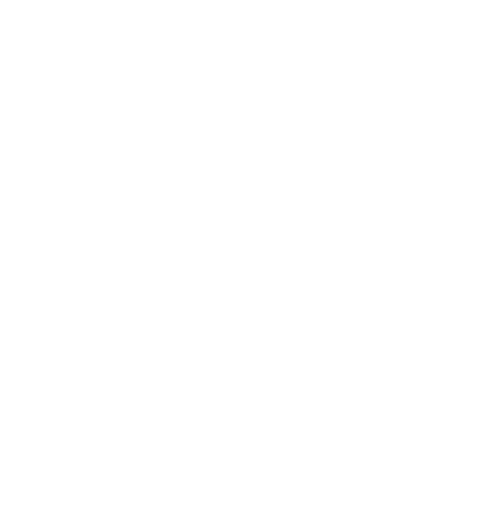
t = 0.00 s
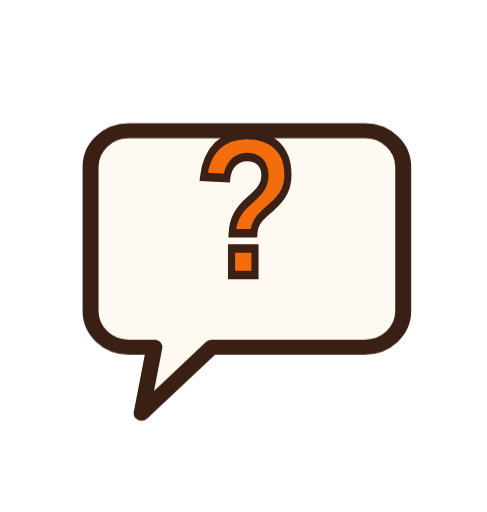
t = 0.68 s
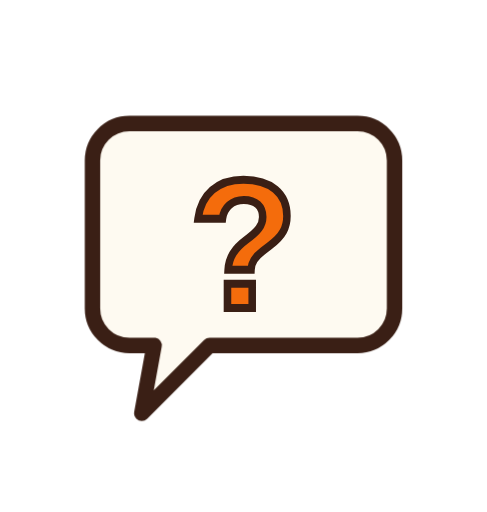
t = 1.34 s
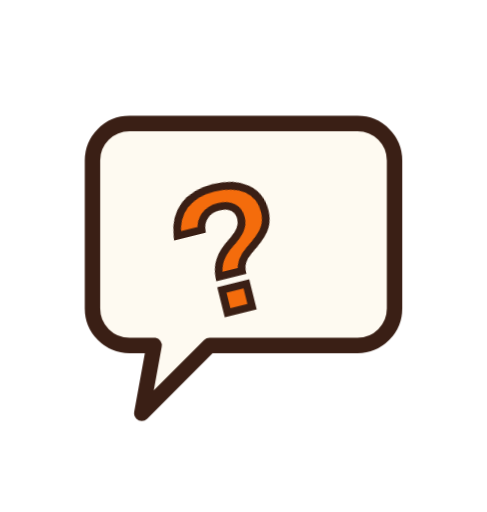
t = 2.00 s
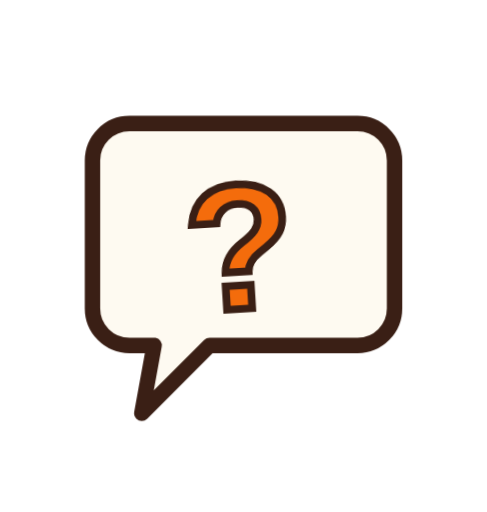
t = 2.67 s
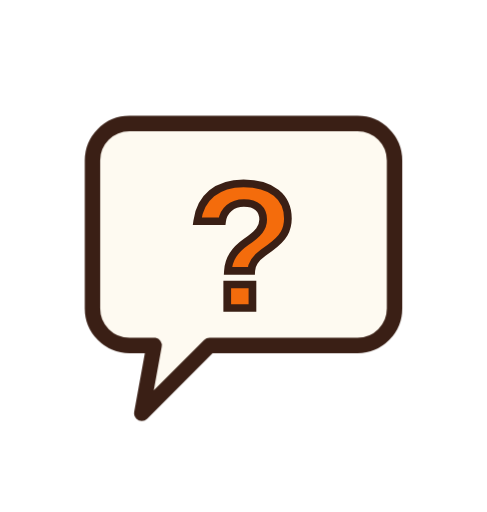
t = 3.36 s

The animated SVG that drew these frames (rendered in a browser with its animation timeline set to each time). Animation: 2 CSS @keyframes rules; one cycle of 4.00 s, repeats indefinitely.

<svg xmlns="http://www.w3.org/2000/svg" viewBox="-24 -30 158 166" width="158" height="166">
  <!-- Gelembung "?": muncul memantul (squash & stretch), tanda tanya menyusul melompat lalu mengangguk -->
  <style>
    .pop { transform-box: view-box; transform-origin: 24px 104px; animation: pop 4s infinite; }
    .q { transform-box: view-box; transform-origin: 55px 70px; animation: q 4s infinite; }
    @keyframes pop {
      0% { transform: scale(0); animation-timing-function: cubic-bezier(.2,.7,.4,1); }
      8% { transform: scale(.88, 1.16); animation-timing-function: ease-in-out; }
      14% { transform: scale(1.1, .92); animation-timing-function: ease-in-out; }
      20% { transform: scale(.97, 1.03); animation-timing-function: ease-in-out; }
      26%, 84% { transform: none; animation-timing-function: ease-in; }
      90% { transform: scale(1.08, .94); animation-timing-function: ease-in; }
      100% { transform: scale(0); }
    }
    @keyframes q {
      0%, 10% { transform: translateY(16px) scale(.4); opacity: 0; animation-timing-function: cubic-bezier(.2,.7,.4,1); }
      18% { transform: translateY(-12px) scale(.9, 1.15); opacity: 1; animation-timing-function: ease-in; }
      25% { transform: translateY(0) scale(1.15, .85); animation-timing-function: ease-out; }
      31% { transform: scale(.96, 1.05); animation-timing-function: ease-in-out; }
      36% { transform: none; animation-timing-function: ease-in-out; }
      50% { transform: rotate(-14deg); animation-timing-function: ease-in-out; }
      58% { transform: rotate(10deg); animation-timing-function: ease-in-out; }
      65% { transform: rotate(-4deg); animation-timing-function: ease-in-out; }
      72%, 86% { transform: none; opacity: 1; }
      92%, 100% { transform: scale(0); opacity: 0; }
    }
  </style>
  <g class="pop">
    <path d="M18 10 H92 A12 12 0 0 1 104 22 V70 A12 12 0 0 1 92 82 H44 L22 104 L26 82 H18 A12 12 0 0 1 6 70 V22 A12 12 0 0 1 18 10 Z" fill="#fefaf1" stroke="#3a1f15" stroke-width="5" stroke-linejoin="round"/>
    <g class="q">
      <text x="55" y="70" text-anchor="middle" font-family="Arial Black, Arial, sans-serif" font-weight="900" font-size="58" fill="#f46c0c" stroke="#3a1f15" stroke-width="2.5">?</text>
    </g>
  </g>
</svg>
